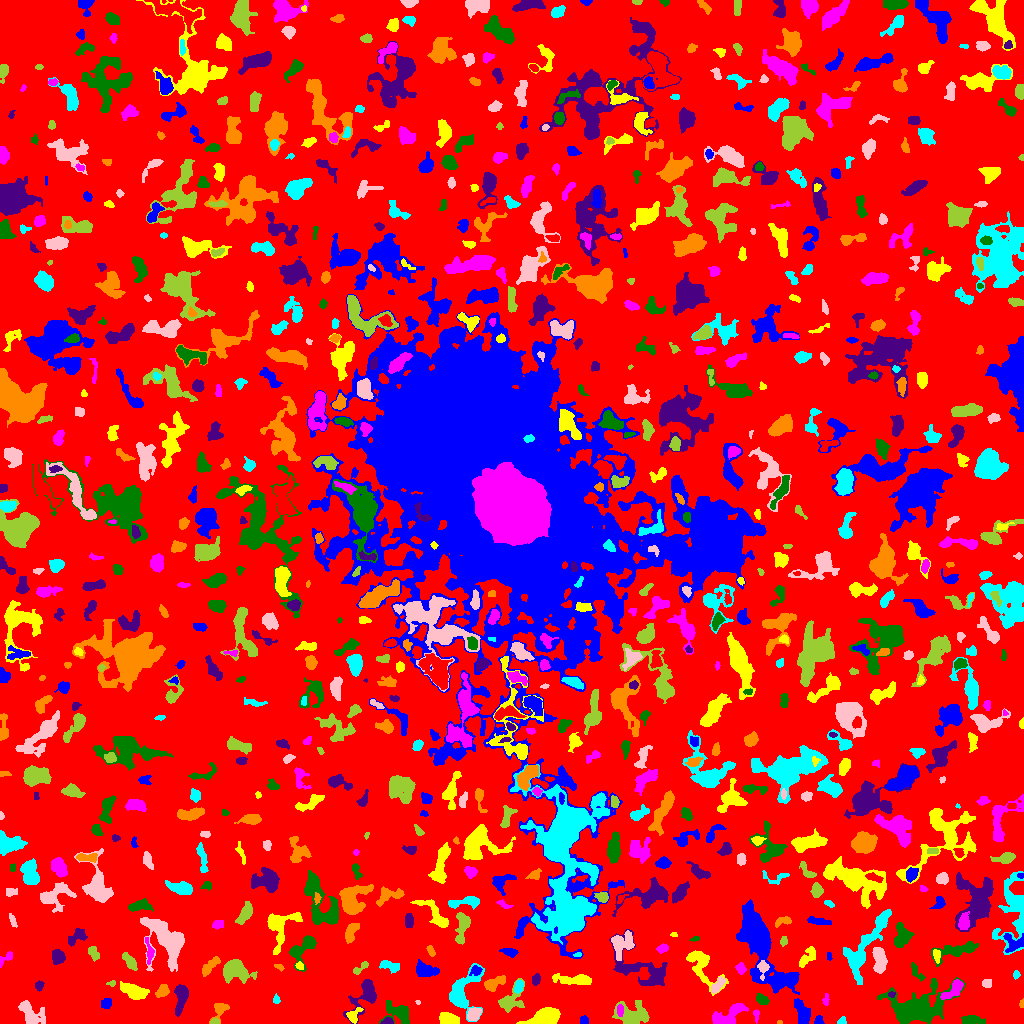

Data behind this chart, as committed beside it:
ID, X, Y, A, B, theta, total_flux, mu_max, mu_median, mu_mean, R_fwhm, R_e, R10, R90, x_start, x_end, y_start, y_end, area, greylevel
0, 510.2, 507.5, 303.6, 298.4, 0.7213, 1230399, 9.0, 1.0, 1.689, 88.2, 227.1, 86.17, 365.6, 0, 1023, 0, 1023, 728427, 1.689
1, 818.6, 3.139, 2.384, 2.165, 1.35, 231.0, 5.0, 3.5, 3.208, 4.068, 2.877, 1.128, 4.184, 814, 824, 0, 8, 72, 6.208
2, 353.4, 7.922, 4.169, 2.765, 0.8914, 387.0, 6.0, 3.0, 2.745, 4.787, 3.656, 1.493, 5.726, 346, 363, 0, 16, 141, 7.745
3, 756.1, 8.47, 3.233, 1.352, 1.562, 100.0, 3.0, 2.0, 1.562, 3.241, 2.523, 0.9772, 3.868, 753, 759, 0, 14, 64, 5.562
4, 970.6, 3.601, 5.579, 2.287, -0.09945, 318.0, 5.0, 1.0, 1.738, 3.868, 3.7, 1.382, 6.333, 961, 985, 0, 8, 183, 5.738
5, 387.3, 1.772, 2.696, 1.566, 0.05833, 219.0, 7.0, 3.0, 3.129, 2.985, 2.459, 0.9772, 3.949, 380, 393, 0, 6, 70, 8.129
6, 779.5, 1.08, 1.204, 1.017, 0.0, 50.0, 5.0, 2.0, 2.273, 1.784, 1.382, 0.0, 2.111, 777, 782, 0, 3, 22, 6.273
7, 841.8, 1.971, 2.177, 1.611, 0.5912, 172.0, 7.0, 3.0, 2.915, 2.706, 2.185, 0.7979, 3.478, 837, 846, 0, 7, 59, 6.915
8, 29.65, 9.91, 7.082, 4.191, -0.9127, 778.0, 6.0, 2.0, 2.037, 6.747, 5.441, 2.185, 8.903, 18, 45, 0, 23, 382, 6.037
9, 214.5, 1.356, 2.073, 1.242, 0.04577, 132.0, 7.0, 2.0, 2.588, 2.257, 1.954, 0.5642, 3.09, 210, 219, 0, 5, 51, 8.588
10, 4.368, 4.501, 2.966, 2.563, -0.4907, 457.0, 7.0, 3.0, 3.808, 4.146, 3.478, 1.382, 5.412, 0, 11, 0, 10, 120, 6.808
11, 584.4, 3.033, 2.276, 1.909, -1.377, 90.0, 3.0, 1.0, 1.286, 2.877, 2.523, 0.7979, 3.989, 580, 588, 0, 8, 70, 5.286
12, 447.9, 4.03, 4.439, 2.653, -0.1145, 603.0, 7.0, 3.0, 2.844, 4.951, 4.297, 1.693, 6.723, 439, 459, 0, 11, 212, 6.844
13, 620, 13.35, 2.931, 1.482, -1.562, 255.0, 7.0, 3.0, 3.269, 3.338, 2.706, 0.9772, 4.184, 617, 623, 7, 19, 78, 11.27
14, 916.6, 15.81, 16.08, 8.265, 0.1432, 9002, 14.0, 6.0, 6.703, 13.33, 11.47, 4.583, 18.52, 877, 965, 0, 46, 1343, 7.703
15, 366.1, 29.19, 8.836, 5.11, 1.034, 1236, 9.0, 2.0, 2.716, 5.781, 5.441, 2.111, 9.39, 343, 376, 0, 44, 455, 6.716
16, 219.7, 14.63, 4.109, 2.98, 1.046, 354.0, 5.0, 2.0, 2.082, 4.297, 3.523, 1.493, 5.971, 209, 229, 0, 20, 170, 6.082
17, 462.5, 31.56, 12.28, 6.569, 1.153, 1912, 8.0, 3.0, 3.006, 7.506, 7.59, 2.877, 12.45, 449, 484, 2, 60, 636, 6.006
18, 473.7, 9.238, 3.292, 2.587, 0.7909, 617.0, 8.0, 4.0, 3.785, 5.202, 3.742, 1.493, 5.89, 467, 481, 3, 16, 163, 8.785
19, 632.6, 8.405, 8.395, 5.412, -0.02329, 1984, 9.0, 4.0, 3.921, 7.485, 7.069, 2.764, 11.1, 612, 649, 0, 23, 506, 6.921
20, 879, 9.406, 3.634, 2.936, -0.2592, 438.0, 6.0, 3.0, 3.0, 5.171, 3.909, 1.493, 6.103, 871, 887, 0, 15, 146, 6.0
21, 106.2, 20.32, 2.693, 2.187, 0.4552, 265.0, 5.0, 2.0, 2.5, 3.949, 3.09, 1.262, 4.853, 101, 111, 15, 25, 106, 6.5
22, 544.7, 5.294, 7.594, 3.797, 0.2212, 1696, 10.0, 4.0, 3.803, 7.092, 6.232, 2.394, 9.982, 516, 560, 0, 16, 446, 7.803
23, 727.7, 7.564, 9.315, 3.748, 0.5281, 999.0, 7.0, 2.0, 2.504, 5.971, 5.726, 2.185, 9.339, 712, 748, 0, 20, 399, 6.504
24, 399.6, 10.77, 7.392, 4.201, -0.5734, 712.0, 6.0, 2.0, 1.983, 5.997, 5.412, 2.034, 8.759, 379, 409, 0, 23, 359, 5.983
25, 181.1, 26.9, 7.445, 2.639, 1.408, 1074, 10.0, 3.0, 3.533, 5.47, 4.787, 1.871, 7.899, 174, 188, 7, 39, 304, 7.533
26, 1022, 19.5, 2.291, 1.03, 1.571, 56.0, 2.0, 2.0, 1.474, 3.192, 2.034, 0.7979, 2.877, 1019, 1023, 16, 25, 38, 6.474
27, 276.2, 23.85, 2.177, 1.647, -1.354, 154.0, 5.0, 2.5, 2.655, 3.038, 2.326, 0.9772, 3.656, 273, 280, 20, 30, 58, 6.655
28, 417.6, 21.4, 1.321, 1.124, -0.9312, 42.0, 3.0, 2.0, 1.826, 2.257, 1.493, 0.5642, 2.257, 415, 420, 19, 23, 23, 6.826
29, 509.7, 22.23, 7.174, 4.958, 0.7807, 653.0, 7.0, 2.0, 1.909, 3.949, 5.046, 1.784, 8.667, 498, 524, 11, 45, 342, 5.909
30, 311.2, 24.23, 12.21, 6.592, 1, 6680, 20.0, 4.0, 6.117, 9.045, 8.33, 3.385, 15.09, 289, 333, 0, 59, 1092, 9.117
31, 802.5, 9.273, 6.775, 2.86, -1.269, 927.0, 8.0, 3.0, 3.175, 6.077, 4.82, 1.871, 7.899, 794, 810, 0, 25, 292, 8.175
32, 133.5, 31.76, 6.707, 2.974, -0.3478, 882.0, 7.0, 3.0, 2.594, 5.614, 5.47, 2.185, 8.538, 120, 149, 24, 42, 340, 6.594
33, 825.6, 21.97, 1.617, 1.313, 1.301, 58.0, 4.0, 0.5, 0.8788, 2.257, 1.693, 0.5642, 2.932, 822, 829, 18, 30, 66, 5.879
34, 762.6, 23.31, 2.984, 1.98, -0.5232, 366.0, 10.0, 3.0, 3.025, 3.038, 2.932, 0.9772, 4.886, 756, 769, 19, 30, 121, 7.025
35, 891.6, 29.4, 1.945, 1.364, 0.1046, 139.0, 6.0, 3.0, 3.39, 2.877, 2.034, 0.7979, 3.09, 888, 895, 26, 32, 41, 10.39
36, 162.5, 32.85, 3.389, 2.517, 0.8615, 671.0, 10.0, 4.0, 4.692, 4.652, 3.656, 1.493, 5.726, 155, 169, 26, 39, 143, 7.692
37, 518.7, 37.28, 3.071, 1.941, 1.297, 316.0, 7.0, 3.0, 2.953, 3.568, 3.141, 1.262, 4.918, 514, 523, 30, 43, 107, 8.953
38, 717.7, 38.31, 4.982, 2.02, 0.9292, 506.0, 7.0, 3.5, 3.419, 4.853, 3.989, 1.693, 6.05, 711, 726, 30, 47, 148, 8.419
39, 111.8, 40.26, 2.145, 1.39, 0.1418, 117.0, 7.0, 2.0, 2.543, 1.784, 1.954, 0.5642, 3.241, 106, 115, 37, 43, 46, 7.543
40, 676.8, 27.29, 7.782, 3.489, 1.202, 1167, 7.0, 2.0, 2.759, 6.864, 5.997, 2.394, 9.458, 666, 690, 12, 47, 423, 6.759
41, 759.6, 80.11, 21.42, 7.005, -1.12, 13389, 35.0, 5.0, 6.783, 7.548, 10.78, 3.785, 20.49, 736, 799, 29, 124, 1974, 9.783
42, 574.7, 43.72, 10.21, 2.332, -0.04542, 1191, 8.0, 3.0, 3.609, 6.77, 5.642, 2.185, 8.938, 552, 591, 39, 50, 330, 6.609
43, 953.4, 33.68, 6.812, 2.677, 0.7515, 931.0, 9.0, 4.0, 3.895, 5.528, 4.787, 1.784, 7.399, 940, 963, 24, 44, 239, 9.895
44, 933.6, 39.55, 2.827, 1.349, -1.516, 206.0, 7.0, 4.0, 3.552, 3.241, 2.523, 0.9772, 3.785, 931, 936, 33, 44, 58, 7.552
45, 39.08, 37.97, 2.035, 1.671, 1.454, 65.0, 3.0, 1.0, 0.8442, 2.185, 2.111, 0.7979, 3.568, 35, 44, 32, 43, 77, 5.844
46, 493.7, 39.65, 5.113, 2.667, 0.4957, 640.0, 8.0, 2.0, 2.922, 4.478, 4.068, 1.596, 6.864, 484, 505, 32, 48, 219, 7.922
47, 864.9, 77.37, 21.38, 5.378, 1.017, 3270, 10.0, 3.0, 3.52, 8.813, 9.441, 3.432, 15.08, 843, 891, 39, 114, 929, 6.52
48, 987.1, 40.3, 2.593, 1.85, 0.04797, 131.0, 3.0, 1.5, 1.598, 3.613, 2.764, 1.128, 4.37, 982, 991, 36, 44, 82, 5.598
49, 235, 53.14, 6.898, 4.965, -0.119, 1339, 7.0, 2.0, 2.716, 7.114, 6.232, 2.523, 10.08, 223, 257, 40, 64, 493, 6.716
50, 274.3, 44.53, 3.936, 1.528, -0.6351, 81.0, 3.0, 1.0, 1.025, 2.523, 2.394, 0.7979, 3.909, 266, 280, 41, 53, 79, 6.025
51, 475.6, 53.0, 2.811, 2.2, 0.4662, 218.0, 6.0, 2.0, 2.202, 3.241, 2.877, 1.128, 4.787, 469, 482, 48, 58, 99, 8.202
52, 701.1, 59.37, 11.5, 5.492, -0.9988, 1284, 8.0, 2.0, 2.563, 6.05, 6.531, 2.459, 10.75, 686, 728, 28, 73, 501, 6.563
53, 740.7, 54.7, 2.464, 2.109, -1.228, 267.0, 7.0, 2.0, 2.697, 3.038, 2.821, 0.9772, 4.583, 735, 746, 49, 61, 99, 6.697
54, 916.2, 51.23, 5.313, 2.043, -0.961, 263.0, 3.0, 2.0, 2.121, 5.528, 3.7, 1.596, 5.528, 911, 925, 42, 61, 124, 5.121
55, 535.9, 44.05, 2.74, 1.849, 1.299, 196.0, 5.0, 2.0, 2.154, 3.523, 2.877, 0.9772, 4.478, 532, 540, 38, 50, 91, 6.154
56, 278.8, 56.65, 2.794, 1.342, -0.4281, 141.0, 5.0, 3.0, 2.66, 3.09, 2.394, 0.7979, 3.568, 274, 284, 52, 59, 53, 6.66
57, 1016, 48.81, 1.766, 1.694, 1.153, 52.0, 2.0, 1.0, 0.963, 3.613, 2.111, 0.7979, 3.338, 1013, 1020, 44, 53, 54, 4.963
58, 166.9, 83.47, 12.33, 7.042, -0.9524, 6700, 20.0, 5.0, 6.309, 8.74, 8.813, 3.385, 15.05, 140, 184, 52, 106, 1062, 9.309
59, 360.4, 55.46, 5.257, 1.595, 0.6619, 168.0, 3.0, 2.0, 1.6, 4.222, 3.038, 1.262, 4.754, 353, 368, 49, 62, 105, 5.6
... 855 more rows
